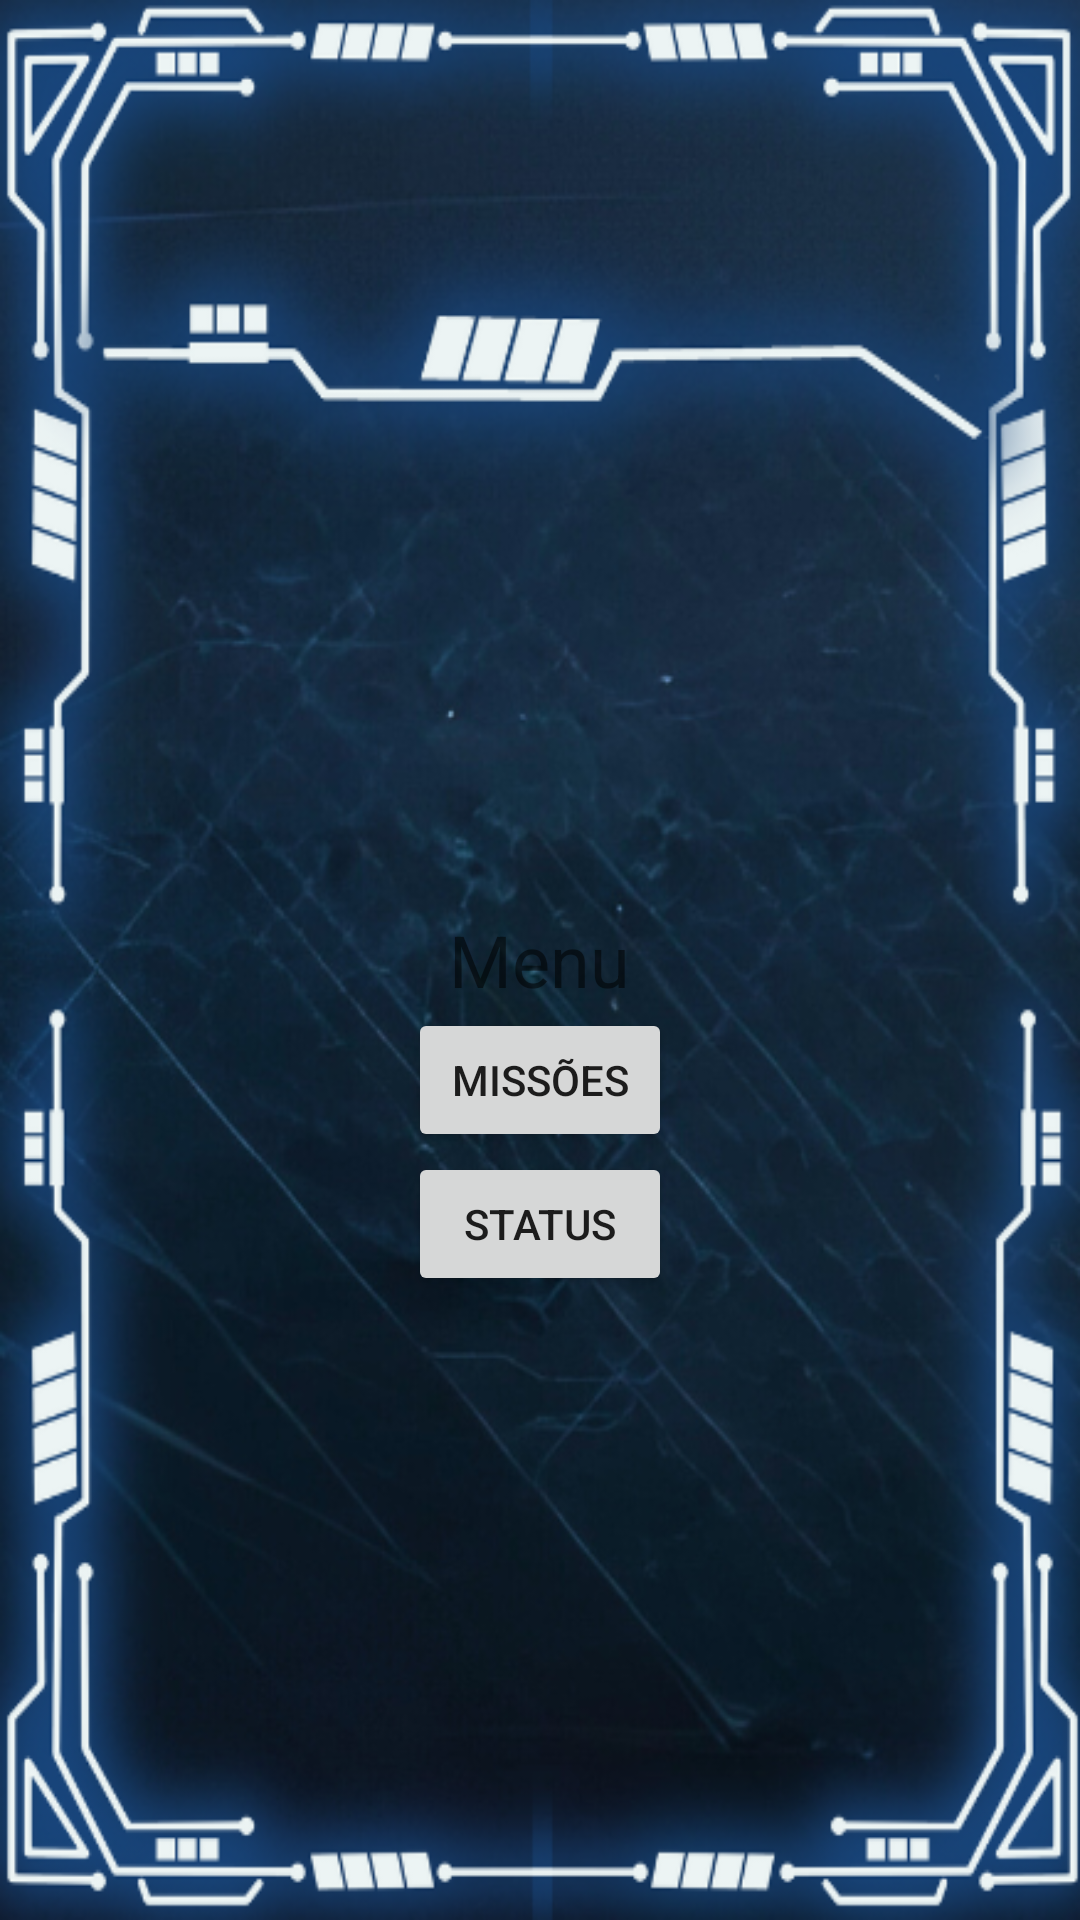

Produce the Android XML layout that renders to this screen, including the resource entries it uses.
<!-- AndroidManifest.xml: application theme AppTheme -->
<!-- res/layout/activity_menu.xml -->
<?xml version="1.0" encoding="utf-8"?>
<RelativeLayout xmlns:android="http://schemas.android.com/apk/res/android"
    android:layout_width="match_parent"
    android:layout_height="match_parent"
    android:background="@drawable/background">

    <TextView
        android:id="@+id/tv_menu"
        android:layout_width="wrap_content"
        android:layout_height="wrap_content"
        android:text="Menu"
        android:textSize="24sp"
        android:layout_centerInParent="true" />

    <Button
        android:id="@+id/btn_missoes"
        android:layout_width="wrap_content"
        android:layout_height="wrap_content"
        android:text="Missões"
        android:layout_below="@id/tv_menu"
        android:layout_centerHorizontal="true" />

    <Button
        android:id="@+id/btn_status"
        android:layout_width="wrap_content"
        android:layout_height="wrap_content"
        android:text="Status"
        android:layout_below="@id/btn_missoes"
        android:layout_centerHorizontal="true" />

</RelativeLayout>
<!-- resources referenced by this layout -->
<resources>
  <!-- drawable background: png bitmap (drawable, 352678 bytes) -->
  <style name="AppTheme" parent="Theme.MaterialComponents.Light.NoActionBar">
          
          <item name="colorPrimary">@color/mp_color_primary</item>
          <item name="colorPrimaryVariant">@color/mp_color_primary_variant</item>
          <item name="colorPrimaryDark">@color/mp_color_primary_dark</item>
          
          <item name="colorSecondary">@color/mp_color_secondary</item>
          <item name="colorSecondaryVariant">@color/mp_color_secondary_variant</item>
          <item name="colorError">@color/mp_color_error</item>
          
          <item name="android:statusBarColor">?attr/colorPrimary</item>
          
      </style>
  <color name="mp_color_primary">#007F8B</color>
  <color name="mp_color_primary_variant">#12B5CB</color>
  <color name="mp_color_primary_dark">#00676D</color>
  <color name="mp_color_secondary">#FBBC04</color>
  <color name="mp_color_secondary_variant">#F9AB00</color>
  <color name="mp_color_error">#B00020</color>
</resources>
